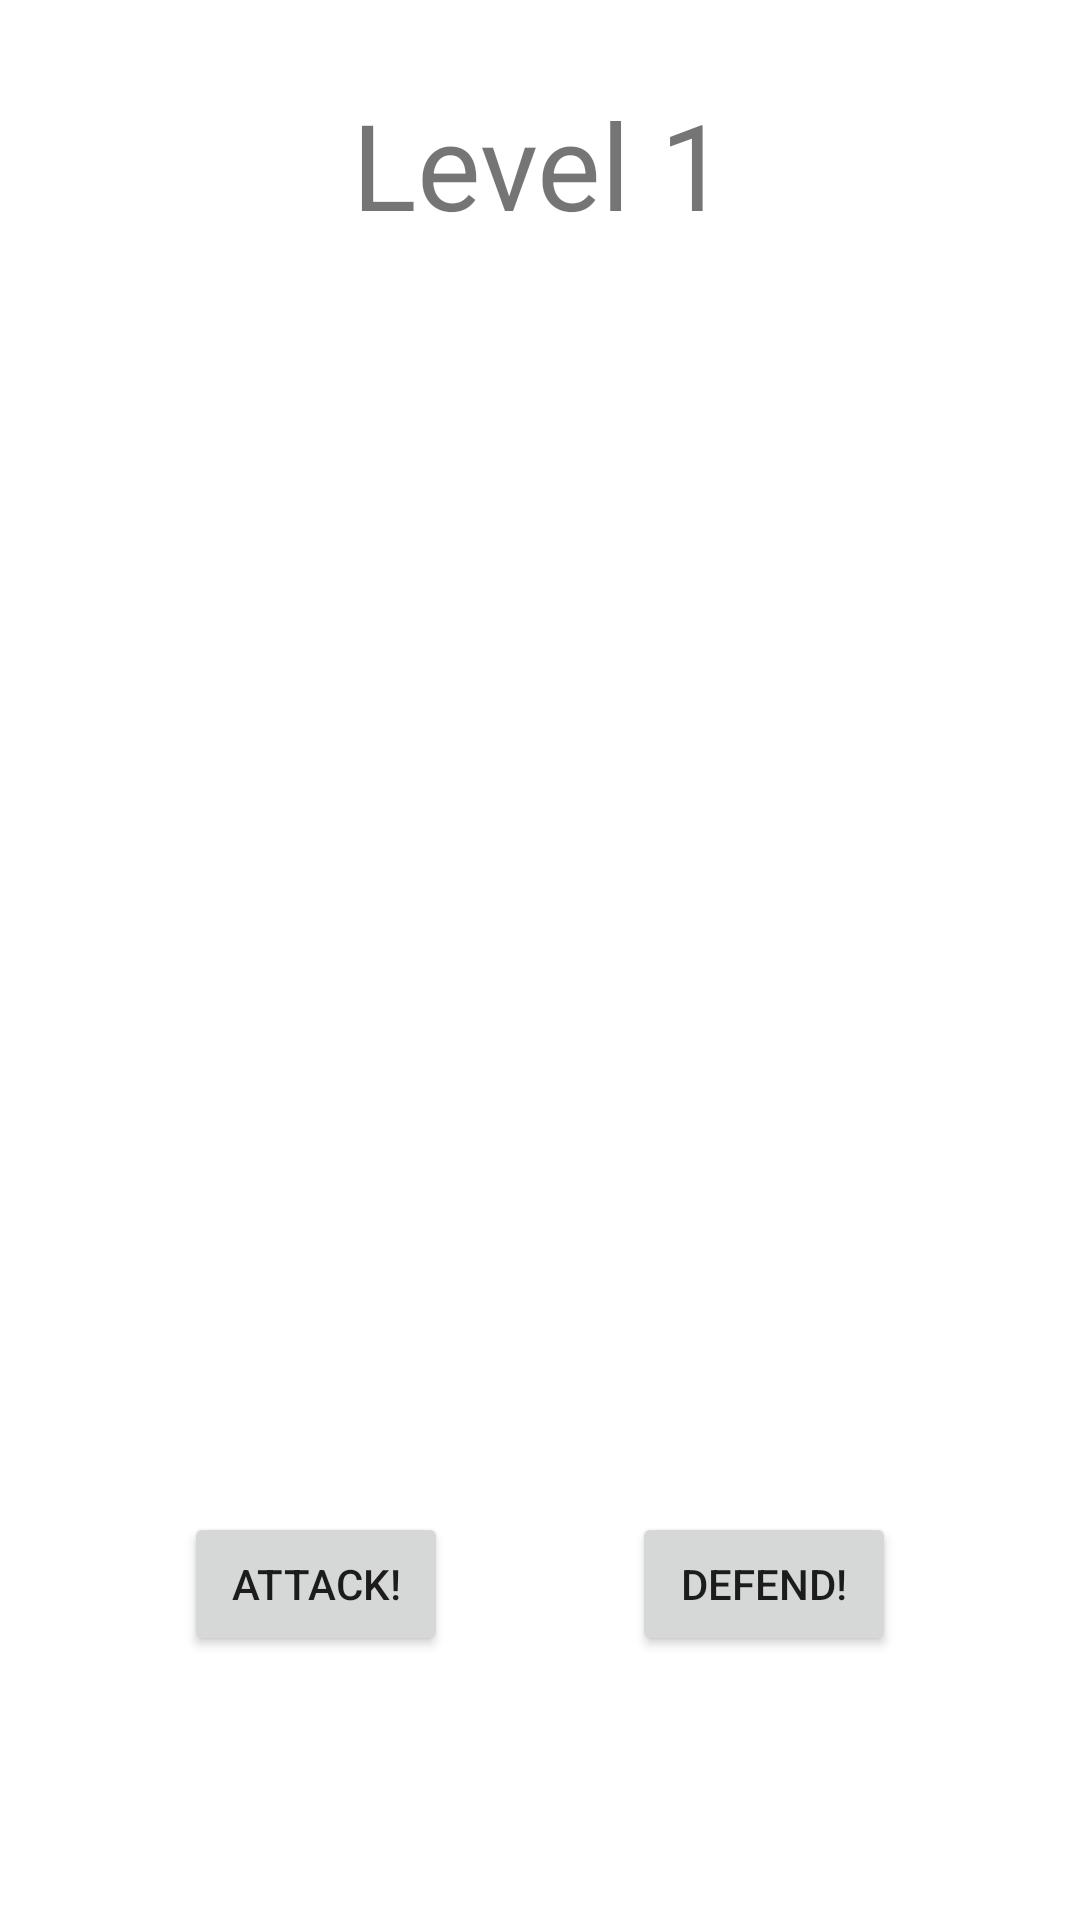

Reconstruct the res/layout file that produces this screen, plus the resources it refers to.
<!-- AndroidManifest.xml: application theme Theme.AState_6 -->
<!-- res/layout/activity_main.xml -->
<?xml version="1.0" encoding="utf-8"?>
<androidx.constraintlayout.widget.ConstraintLayout xmlns:android="http://schemas.android.com/apk/res/android"
    xmlns:app="http://schemas.android.com/apk/res-auto"
    xmlns:tools="http://schemas.android.com/tools"
    android:layout_width="match_parent"
    android:layout_height="match_parent"
    tools:context=".MainActivity">

    <TextView
        android:id="@+id/tv_level"
        android:layout_width="wrap_content"
        android:layout_height="wrap_content"
        android:layout_marginTop="28dp"
        android:text="@string/level_1"
        android:textSize="40sp"
        app:layout_constraintEnd_toEndOf="parent"
        app:layout_constraintStart_toStartOf="parent"
        app:layout_constraintTop_toTopOf="parent" />

    <TextView
        android:id="@+id/tv_player_name"
        android:layout_width="wrap_content"
        android:layout_height="wrap_content"
        android:layout_marginTop="76dp"
        android:textSize="24sp"
        app:layout_constraintEnd_toEndOf="@+id/iv_warrior"
        app:layout_constraintStart_toStartOf="@+id/iv_warrior"
        app:layout_constraintTop_toBottomOf="@+id/tv_level"
        tools:text="@string/player_name" />

    <TextView
        android:id="@+id/tv_enemy_name"
        android:layout_width="wrap_content"
        android:layout_height="wrap_content"
        android:textAlignment="textEnd"
        android:textSize="24sp"
        app:layout_constraintBottom_toTopOf="@+id/iv_enemy"
        app:layout_constraintEnd_toEndOf="@+id/iv_enemy"
        app:layout_constraintStart_toEndOf="@+id/iv_warrior"
        tools:text="@string/enemy_name" />

    <ImageView
        android:id="@+id/iv_warrior"
        android:layout_width="188dp"
        android:layout_height="181dp"
        android:contentDescription="@string/a_brave_night"
        app:layout_constraintEnd_toStartOf="@+id/iv_enemy"
        app:layout_constraintHorizontal_bias="0.5"
        app:layout_constraintHorizontal_chainStyle="packed"
        app:layout_constraintStart_toStartOf="parent"
        app:layout_constraintTop_toBottomOf="@+id/tv_player_name"
        tools:srcCompat="@drawable/ic_warrior" />

    <ImageView
        android:id="@+id/iv_enemy"
        android:layout_width="188dp"
        android:layout_height="181dp"
        android:contentDescription="@string/a_goblin_enemy_warrior"
        app:layout_constraintEnd_toEndOf="parent"
        app:layout_constraintHorizontal_bias="0.5"
        app:layout_constraintStart_toEndOf="@+id/iv_warrior"
        app:layout_constraintTop_toTopOf="@+id/iv_warrior"
        tools:srcCompat="@drawable/ic_enemy" />

    <TextView
        android:id="@+id/tv_player_attacked"
        android:layout_width="wrap_content"
        android:layout_height="wrap_content"
        android:textSize="20sp"
        android:textStyle="bold"
        app:layout_constraintBottom_toBottomOf="@+id/iv_warrior"
        app:layout_constraintEnd_toEndOf="@+id/iv_warrior"
        app:layout_constraintHorizontal_bias="0.246"
        app:layout_constraintStart_toStartOf="@+id/iv_warrior"
        app:layout_constraintTop_toTopOf="@+id/iv_warrior"
        app:layout_constraintVertical_bias="0.364"
        tools:text="-4" />

    <TextView
        android:id="@+id/tv_enemy_attacked"
        android:layout_width="wrap_content"
        android:layout_height="wrap_content"
        android:textSize="20sp"
        android:textStyle="bold"
        app:layout_constraintBottom_toBottomOf="@+id/iv_enemy"
        app:layout_constraintEnd_toEndOf="@+id/iv_enemy"
        app:layout_constraintHorizontal_bias="0.349"
        app:layout_constraintStart_toEndOf="@+id/iv_warrior"
        app:layout_constraintTop_toTopOf="@+id/iv_enemy"
        app:layout_constraintVertical_bias="0.246"
        tools:text="-5" />

    <TextView
        android:id="@+id/tv_player_health"
        android:layout_width="wrap_content"
        android:layout_height="wrap_content"
        android:textSize="28sp"
        app:layout_constraintEnd_toEndOf="@+id/iv_warrior"
        app:layout_constraintStart_toStartOf="@+id/iv_warrior"
        app:layout_constraintTop_toBottomOf="@+id/iv_warrior"
        tools:text="Player health" />

    <TextView
        android:id="@+id/tv_enemy_health"
        android:layout_width="wrap_content"
        android:layout_height="wrap_content"
        android:textAlignment="textEnd"
        android:textSize="28sp"
        app:layout_constraintEnd_toEndOf="@+id/iv_enemy"
        app:layout_constraintStart_toEndOf="@+id/iv_warrior"
        app:layout_constraintTop_toBottomOf="@+id/iv_enemy"
        tools:text="Enemy health" />

    <TextView
        android:id="@+id/tv_warcry"
        android:layout_width="wrap_content"
        android:layout_height="wrap_content"
        android:layout_marginTop="36dp"
        android:layout_marginBottom="12dp"
        android:textStyle="italic"
        android:textSize="18sp"
        app:layout_constraintEnd_toEndOf="parent"
        app:layout_constraintStart_toStartOf="parent"
        app:layout_constraintTop_toBottomOf="@+id/tv_player_health"
        tools:text="Enemy yells his war cry at you!" />

    <TextView
        android:id="@+id/tv_player_actions"
        android:layout_width="wrap_content"
        android:layout_height="wrap_content"
        android:layout_margin="15dp"
        android:textStyle="bold"
        app:layout_constraintBottom_toTopOf="@+id/btn_attack"
        app:layout_constraintEnd_toEndOf="parent"
        app:layout_constraintStart_toStartOf="parent"
        app:layout_constraintTop_toBottomOf="@+id/tv_warcry"
        tools:text="You missed!" />

    <Button
        android:id="@+id/btn_attack"
        android:layout_width="wrap_content"
        android:layout_height="wrap_content"
        android:layout_marginBottom="88dp"
        android:onClick="attackButtonTapped"
        android:text="@string/attack"
        app:layout_constraintBottom_toBottomOf="parent"
        app:layout_constraintEnd_toStartOf="@+id/btn_defend"
        app:layout_constraintHorizontal_bias="0.5"
        app:layout_constraintStart_toStartOf="parent" />

    <Button
        android:id="@+id/btn_defend"
        android:layout_width="wrap_content"
        android:layout_height="wrap_content"
        android:onClick="defendButtonTapped"
        android:text="@string/defend"
        app:layout_constraintBottom_toBottomOf="@+id/btn_attack"
        app:layout_constraintEnd_toEndOf="parent"
        app:layout_constraintHorizontal_bias="0.5"
        app:layout_constraintStart_toEndOf="@+id/btn_attack"
        app:layout_constraintTop_toTopOf="@+id/btn_attack" />

</androidx.constraintlayout.widget.ConstraintLayout>
<!-- resources referenced by this layout -->
<resources>
  <!-- drawable ic_enemy: gif bitmap (drawable, 422555 bytes) -->
  <!-- drawable ic_warrior: gif bitmap (drawable, 275983 bytes) -->
  <string name="a_brave_night">A brave night</string>
  <string name="a_goblin_enemy_warrior">A goblin enemy warrior!</string>
  <string name="attack">Attack!</string>
  <string name="defend">Defend!</string>
  <string name="enemy_name">Enemy Name</string>
  <string name="level_1">Level 1</string>
  <string name="player_name">Player name</string>
  <style name="Theme.AState_6" parent="Theme.MaterialComponents.DayNight.DarkActionBar">
          
          <item name="colorPrimary">@color/purple_500</item>
          <item name="colorPrimaryVariant">@color/purple_700</item>
          <item name="colorOnPrimary">@color/white</item>
          
          <item name="colorSecondary">@color/teal_200</item>
          <item name="colorSecondaryVariant">@color/teal_700</item>
          <item name="colorOnSecondary">@color/black</item>
          
          <item name="android:statusBarColor" tools:targetApi="l">?attr/colorPrimaryVariant</item>
          
      </style>
  <!-- not gathered from this repository: default colours our renderer supplied (Android Studio template values) -->
  <color name="purple_500">#FF6200EE</color>
  <color name="purple_700">#FF3700B3</color>
  <color name="teal_200">#FF03DAC5</color>
  <color name="teal_700">#FF018786</color>
  <color name="black">#FF000000</color>
  <color name="white">#FFFFFFFF</color>
</resources>
